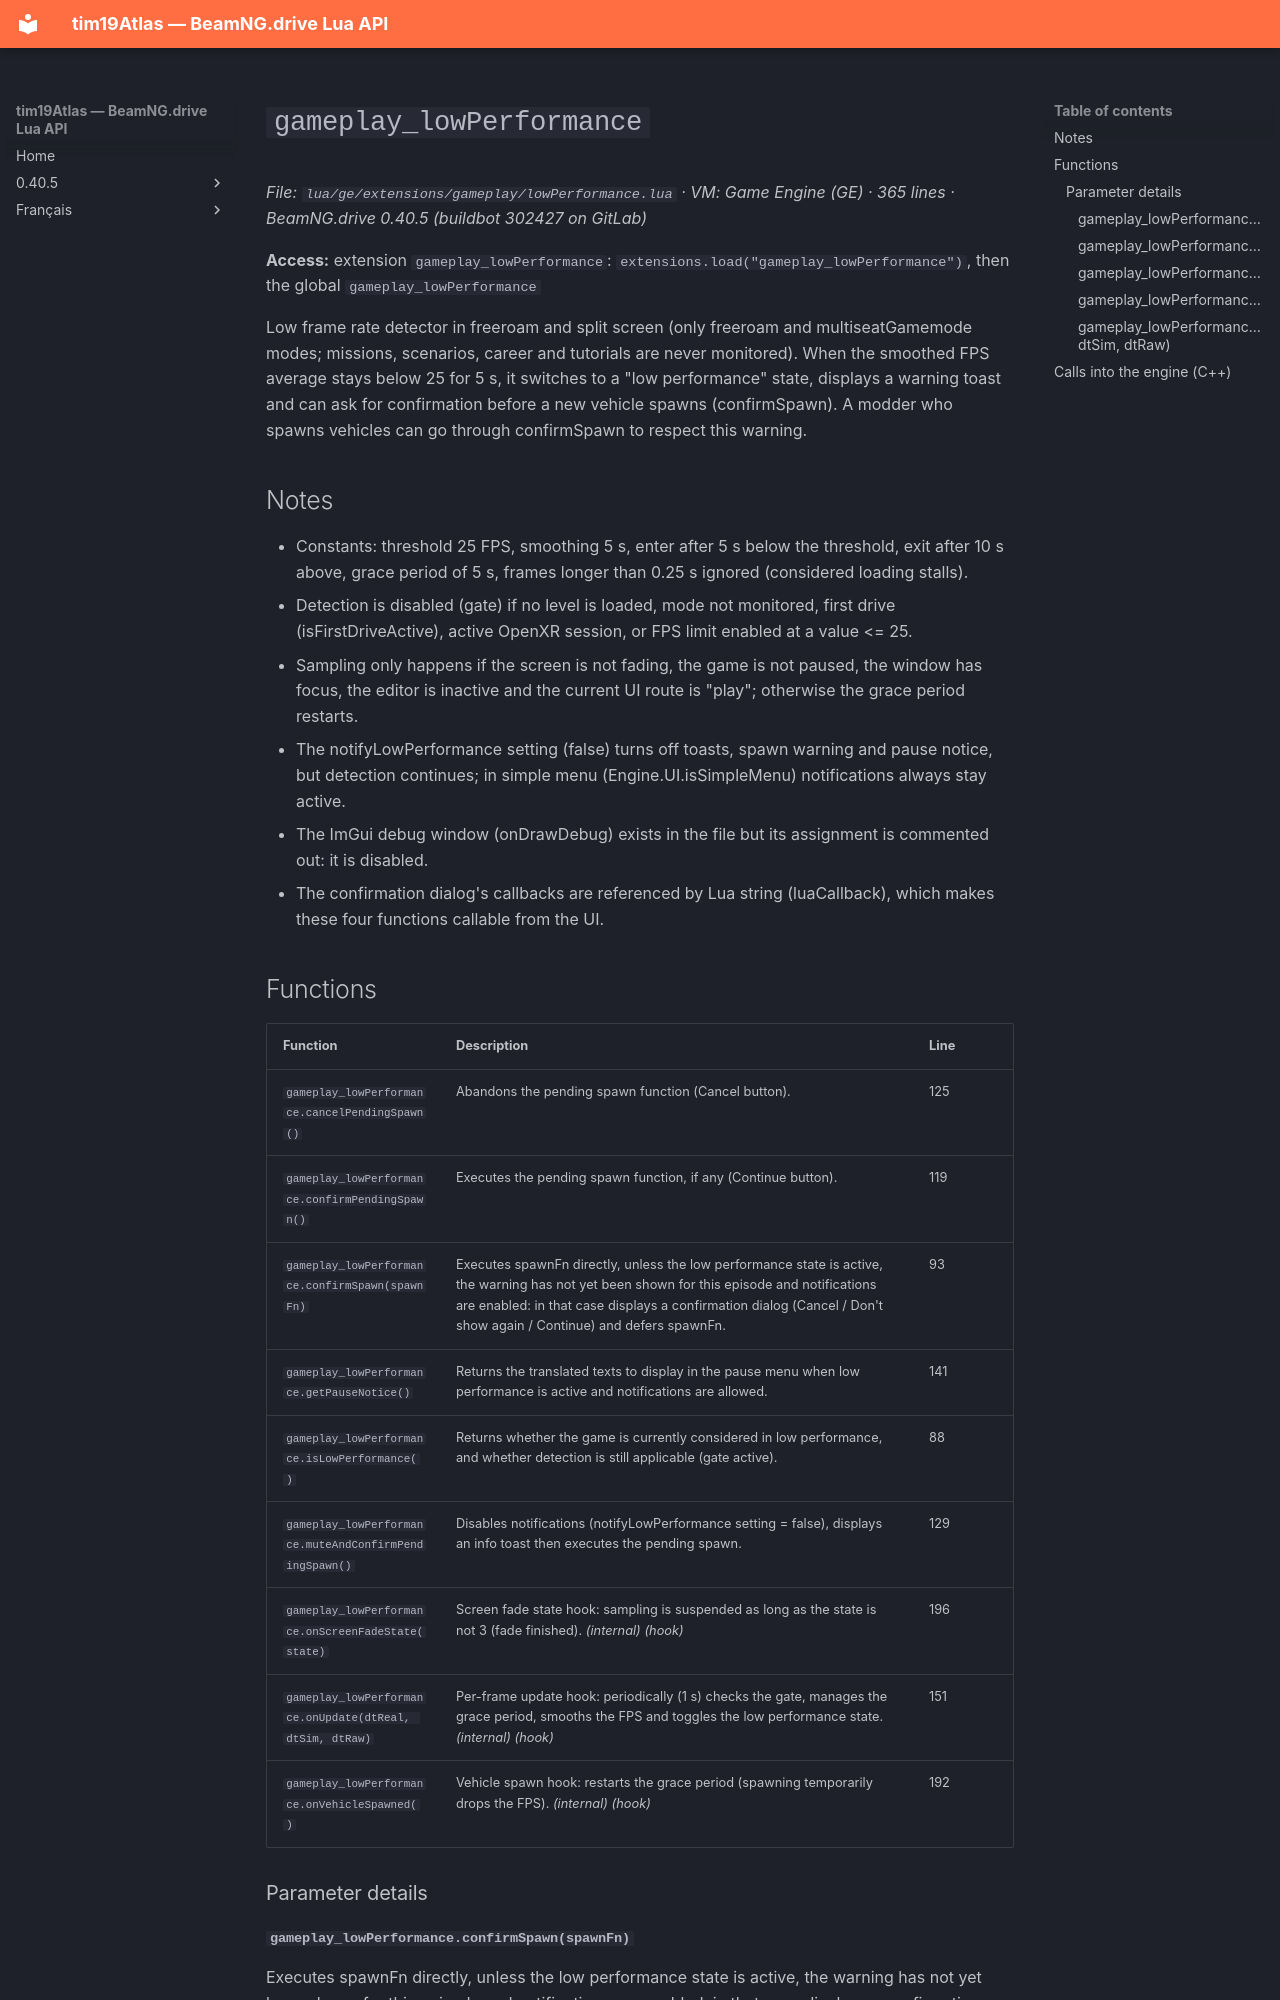

repository: Tim0219800/beamng-lua-atlas · page: 0.40.5/ge/extensions/gameplay/lowPerformance.html · generator: mkdocs

# `gameplay_lowPerformance`

*File: `lua/ge/extensions/gameplay/lowPerformance.lua` · VM: Game Engine (GE) · 365 lines · BeamNG.drive 0.40.5 (buildbot 302427 on GitLab)*

**Access:** extension `gameplay_lowPerformance`: `extensions.load("gameplay_lowPerformance")`, then the global `gameplay_lowPerformance`

Low frame rate detector in freeroam and split screen (only freeroam and multiseatGamemode modes; missions, scenarios, career and tutorials are never monitored). When the smoothed FPS average stays below 25 for 5 s, it switches to a "low performance" state, displays a warning toast and can ask for confirmation before a new vehicle spawns (confirmSpawn). A modder who spawns vehicles can go through confirmSpawn to respect this warning.

## Notes

- Constants: threshold 25 FPS, smoothing 5 s, enter after 5 s below the threshold, exit after 10 s above, grace period of 5 s, frames longer than 0.25 s ignored (considered loading stalls).
- Detection is disabled (gate) if no level is loaded, mode not monitored, first drive (isFirstDriveActive), active OpenXR session, or FPS limit enabled at a value <= 25.
- Sampling only happens if the screen is not fading, the game is not paused, the window has focus, the editor is inactive and the current UI route is "play"; otherwise the grace period restarts.
- The notifyLowPerformance setting (false) turns off toasts, spawn warning and pause notice, but detection continues; in simple menu (Engine.UI.isSimpleMenu) notifications always stay active.
- The ImGui debug window (onDrawDebug) exists in the file but its assignment is commented out: it is disabled.
- The confirmation dialog's callbacks are referenced by Lua string (luaCallback), which makes these four functions callable from the UI.
